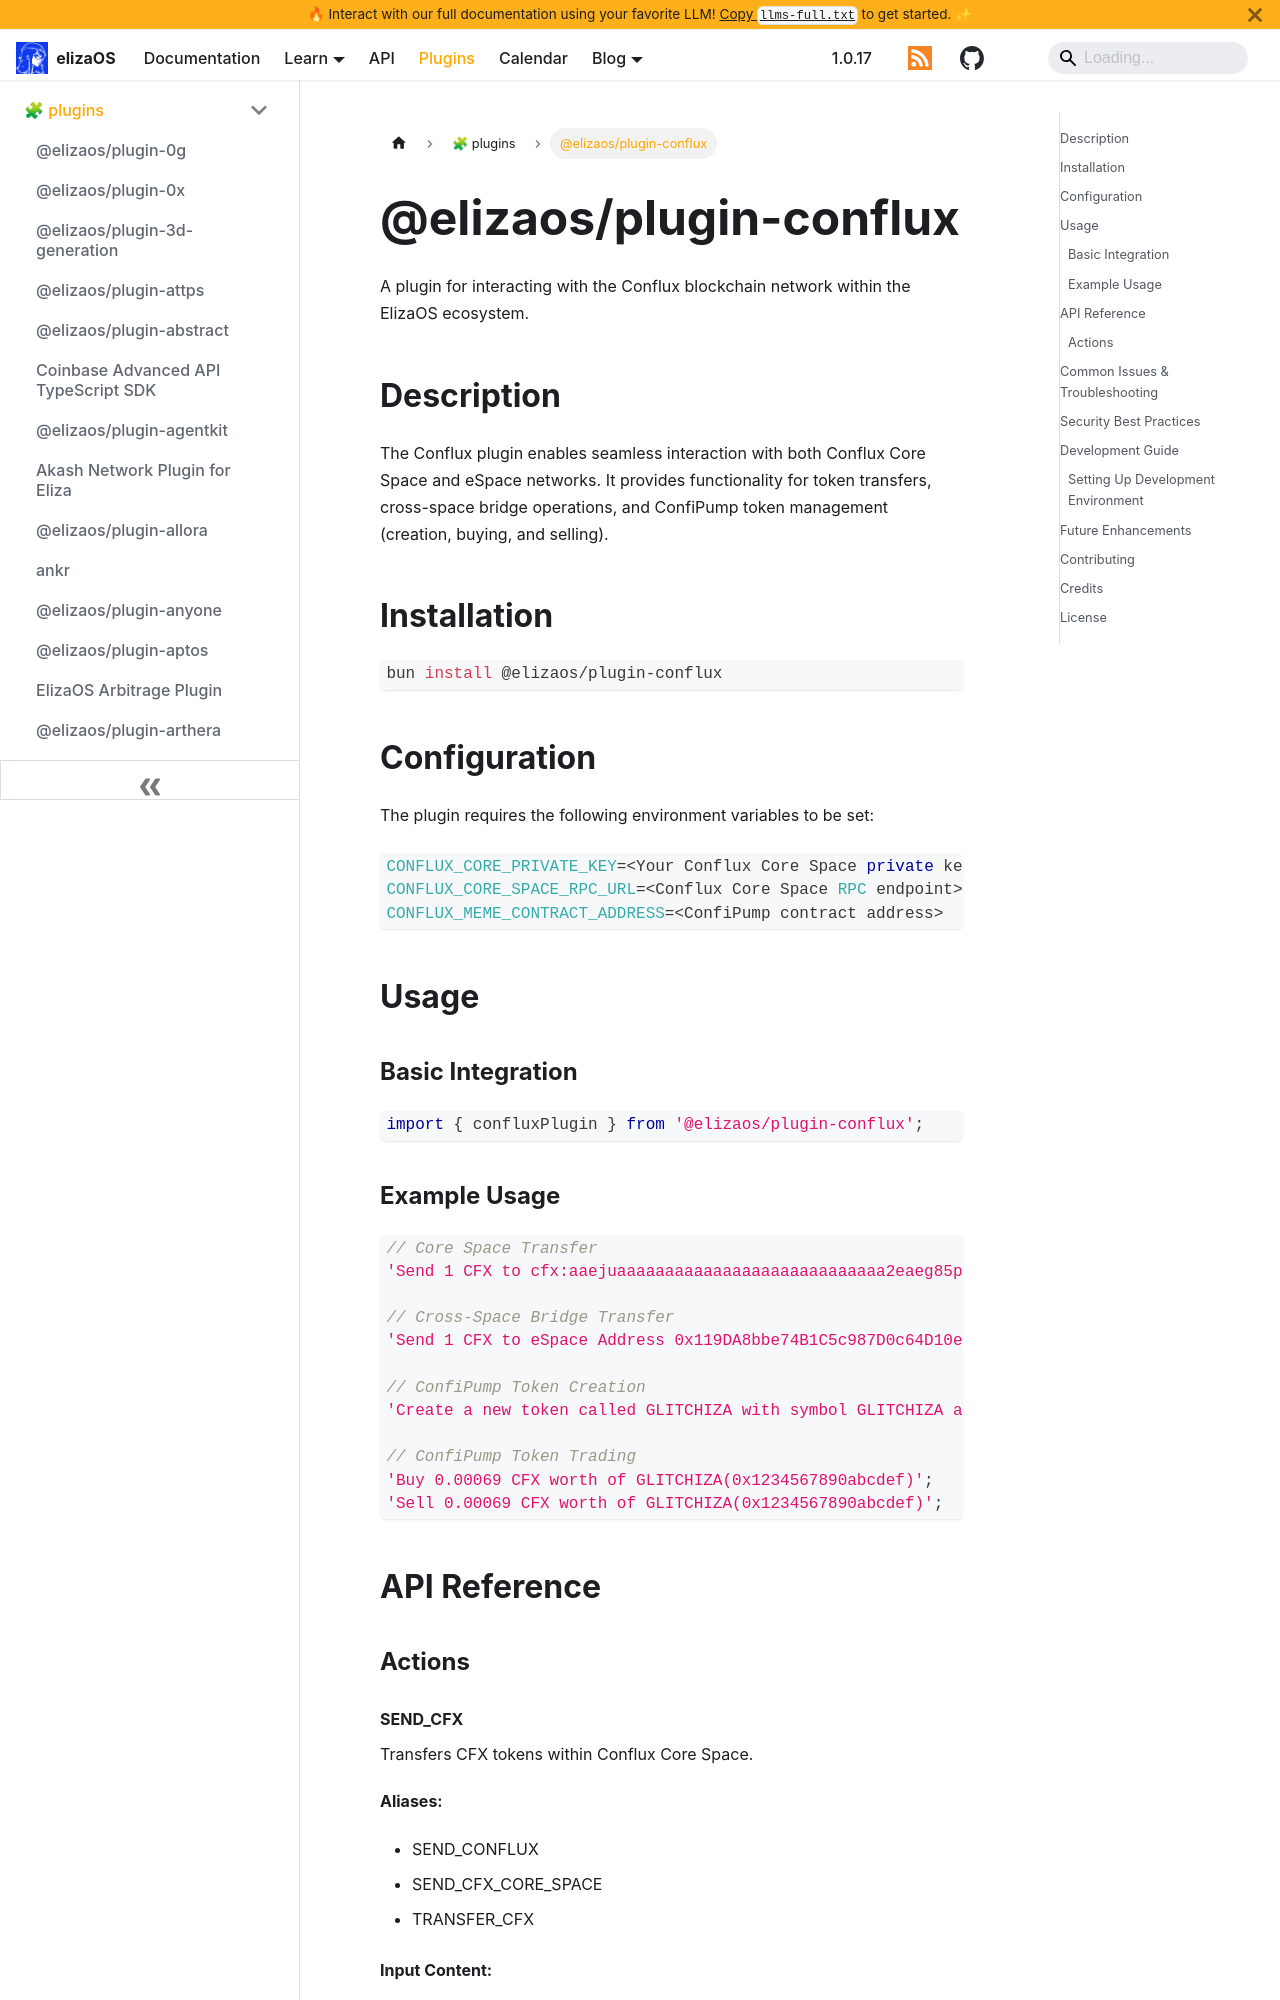

repository: yakkl/eliza · page: packages/plugins/conflux.html · generator: docusaurus

# @elizaos/plugin-conflux

A plugin for interacting with the Conflux blockchain network within the ElizaOS ecosystem.

## Description

The Conflux plugin enables seamless interaction with both Conflux Core Space and eSpace networks. It provides functionality for token transfers, cross-space bridge operations, and ConfiPump token management (creation, buying, and selling).

## Installation

```bash
bun install @elizaos/plugin-conflux
```

## Configuration

The plugin requires the following environment variables to be set:

```typescript
CONFLUX_CORE_PRIVATE_KEY=<Your Conflux Core Space private key>
CONFLUX_CORE_SPACE_RPC_URL=<Conflux Core Space RPC endpoint>
CONFLUX_MEME_CONTRACT_ADDRESS=<ConfiPump contract address>
```

## Usage

### Basic Integration

```typescript
import { confluxPlugin } from '@elizaos/plugin-conflux';
```

### Example Usage

```typescript
// Core Space Transfer
'Send 1 CFX to cfx:aaejuaaaaaaaaaaaaaaaaaaaaaaaaaaaa2eaeg85p5';

// Cross-Space Bridge Transfer
'Send 1 CFX to eSpace Address 0x119DA8bbe74B1C5c987D0c64D10eC1dB301d4752';

// ConfiPump Token Creation
'Create a new token called GLITCHIZA with symbol GLITCHIZA and generate a description about it';

// ConfiPump Token Trading
'Buy 0.00069 CFX worth of GLITCHIZA(0x1234567890abcdef)';
'Sell 0.00069 CFX worth of GLITCHIZA(0x1234567890abcdef)';
```

## API Reference

### Actions
